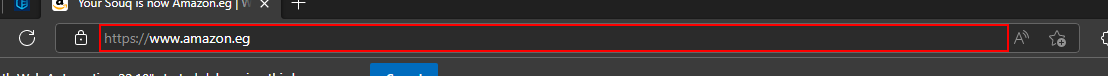
Workflow: Amazon_OpenBrowser

Step 1 [try]: find the editable text 'Address and search bar' in window '*Amazon*' (msedge.exe) (repeated 2 times)
